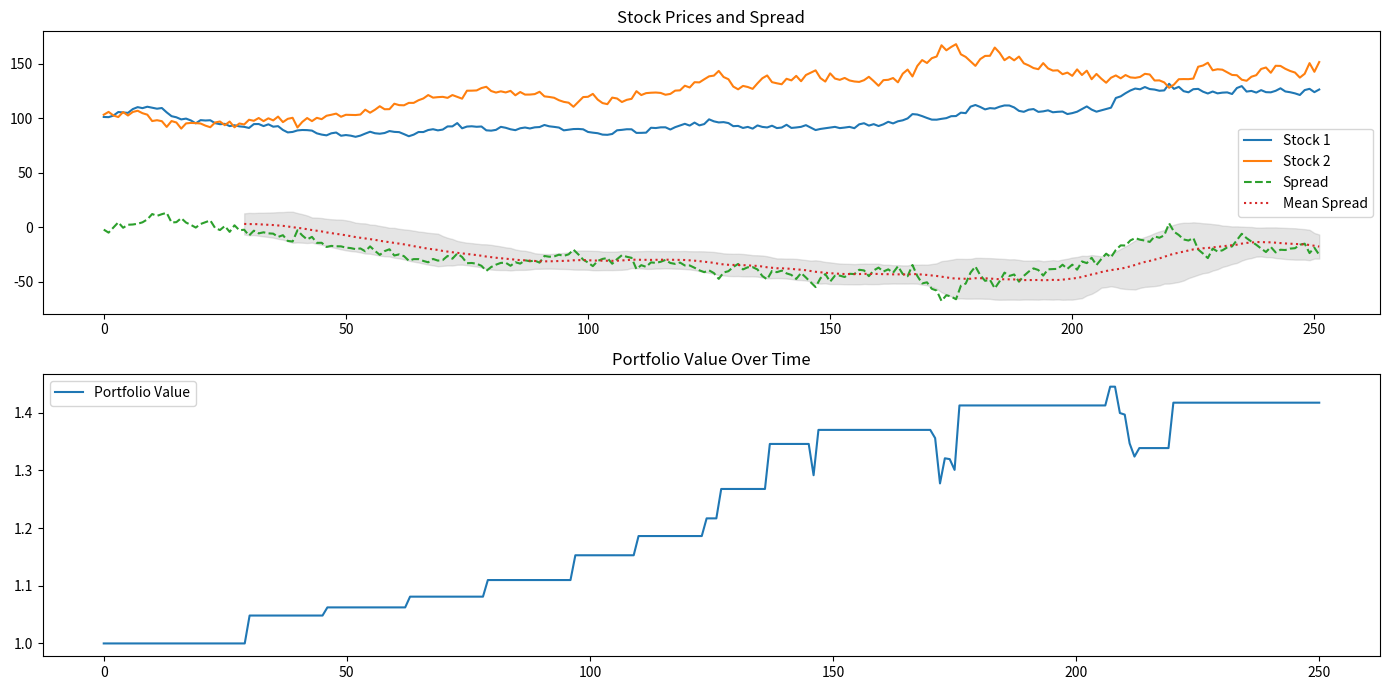

The matplotlib source for this figure:
import numpy as np
import pandas as pd
import matplotlib.pyplot as plt

def simulate_stock_prices(initial_value, periods, drift=0.001, volatility=0.01):
    returns = np.random.normal(drift, volatility, periods)
    price_series = initial_value * np.exp(np.cumsum(returns))
    return price_series

def generate_spread_signals(stock1, stock2, window=30, threshold=2):
    spread = stock1 - stock2
    mean_spread = spread.rolling(window=window).mean()
    std_spread = spread.rolling(window=window).std()
    
    z_score = (spread - mean_spread) / std_spread
    long_signal = z_score < -threshold
    short_signal = z_score > threshold
    
    return spread, mean_spread, long_signal, short_signal

def simulate_trading(stock1, stock2, long_signal, short_signal):
    positions1 = np.zeros(len(stock1))
    positions2 = np.zeros(len(stock2))
    
    positions1[long_signal] = 1
    positions1[short_signal] = -1
    
    positions2[long_signal] = -1
    positions2[short_signal] = 1
    
    returns1 = np.diff(stock1) / stock1[:-1]
    returns2 = np.diff(stock2) / stock2[:-1]
    
    portfolio_returns = positions1[:-1] * returns1 + positions2[:-1] * returns2
    portfolio_value = np.cumprod(1 + portfolio_returns)
    
    return portfolio_value

# Initial conditions
initial_value = 100
periods = 252  # Simulating one year of daily data
drift = 0.001
volatility = 0.02

# Simulate stock prices
np.random.seed(42)
stock1 = simulate_stock_prices(initial_value, periods, drift, volatility)
stock2 = simulate_stock_prices(initial_value, periods, drift, volatility) + np.random.normal(0, 2, periods)

# Generate spread signals
spread, mean_spread, long_signal, short_signal = generate_spread_signals(pd.Series(stock1), pd.Series(stock2))

# Simulate trading
portfolio_value = simulate_trading(stock1, stock2, long_signal, short_signal)

# Plot the results
plt.figure(figsize=(14, 7))

plt.subplot(2, 1, 1)
plt.plot(stock1, label='Stock 1')
plt.plot(stock2, label='Stock 2')
plt.plot(spread, label='Spread', linestyle='--')
plt.plot(mean_spread, label='Mean Spread', linestyle=':')
plt.fill_between(range(periods), mean_spread - 2 * spread.rolling(30).std(), mean_spread + 2 * spread.rolling(30).std(), color='gray', alpha=0.2)
plt.legend()
plt.title('Stock Prices and Spread')

plt.subplot(2, 1, 2)
plt.plot(portfolio_value, label='Portfolio Value')
plt.legend()
plt.title('Portfolio Value Over Time')

plt.tight_layout()
plt.show()
